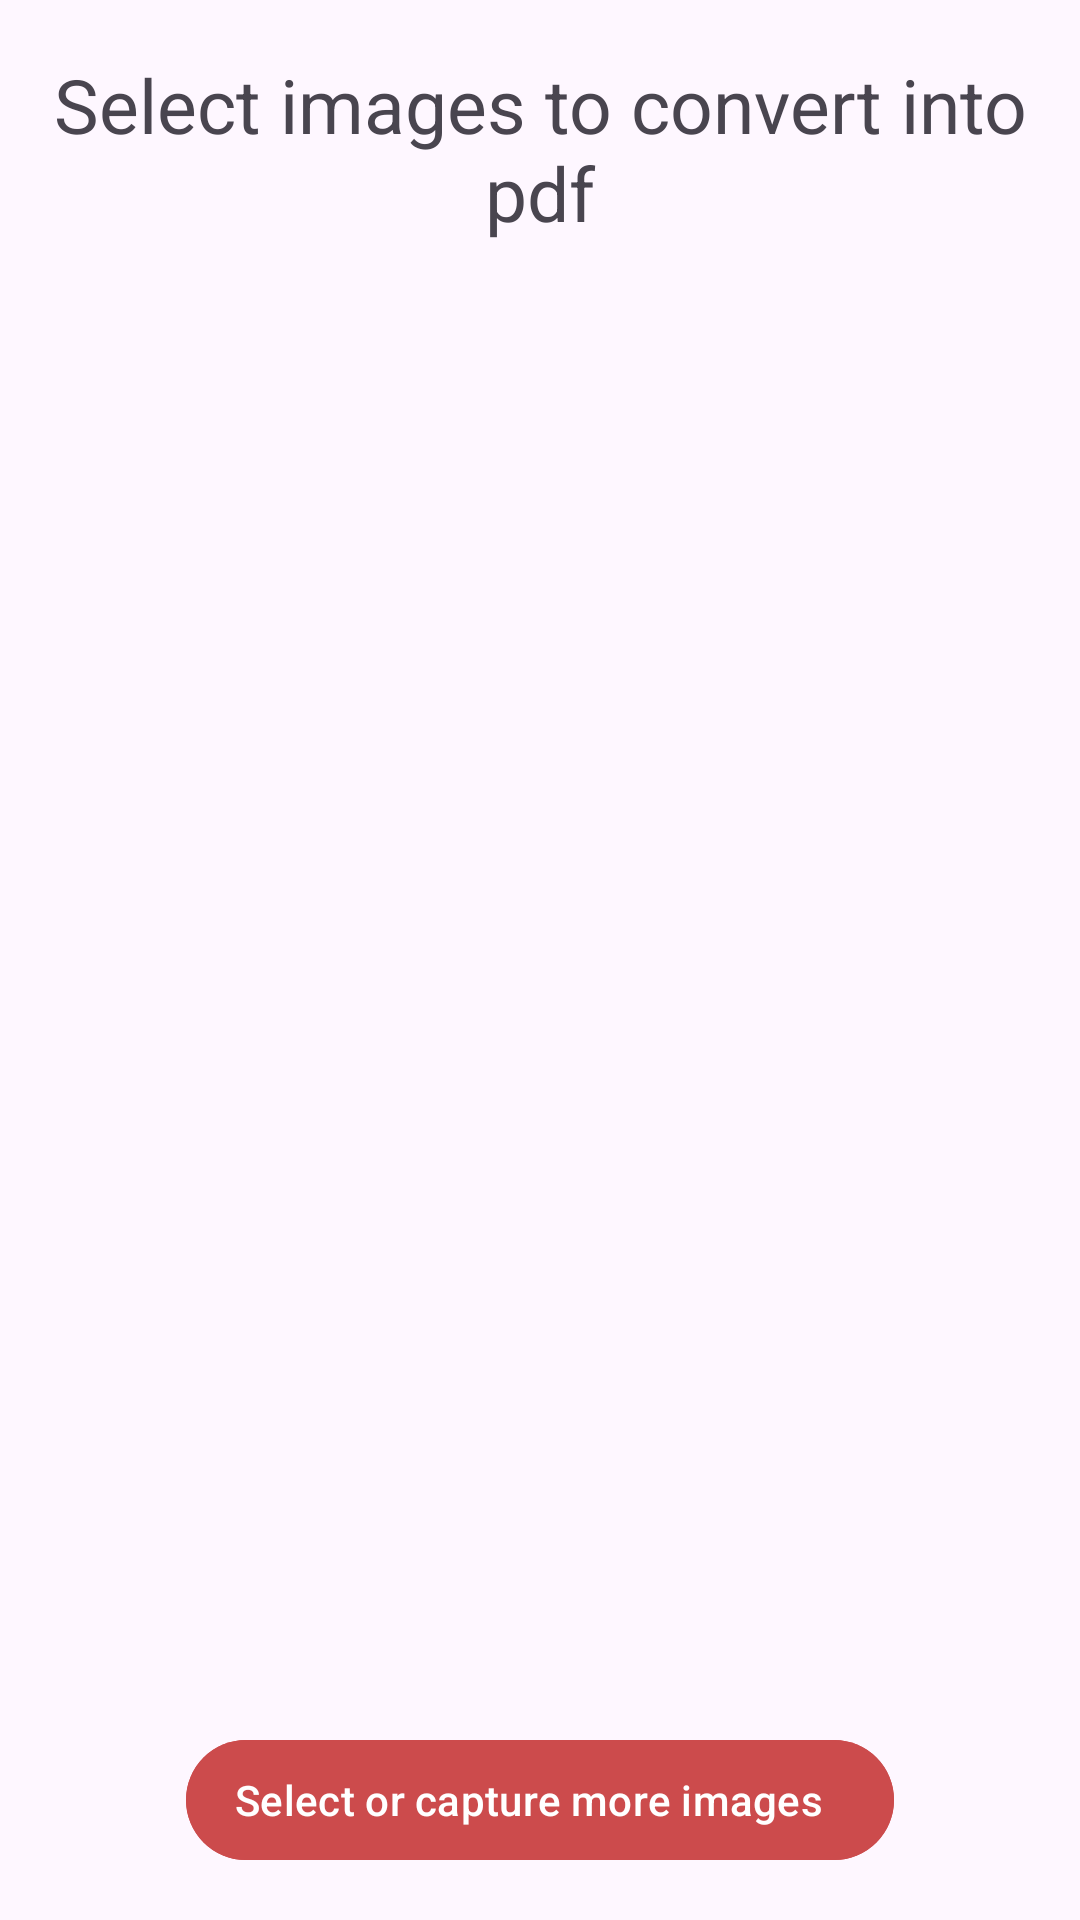

Reconstruct the res/layout file that produces this screen, plus the resources it refers to.
<!-- AndroidManifest.xml: application theme Theme.AllTools -->
<!-- res/layout/fragment_image_selection.xml -->
<?xml version="1.0" encoding="utf-8"?>
<androidx.constraintlayout.widget.ConstraintLayout xmlns:android="http://schemas.android.com/apk/res/android"
    xmlns:app="http://schemas.android.com/apk/res-auto"
    xmlns:tools="http://schemas.android.com/tools"
    android:layout_width="match_parent"
    android:layout_height="match_parent"
    android:padding="16dp"
    tools:context=".imagetopdf.ImagesSelectionFragment">

    <com.google.android.material.textview.MaterialTextView
        android:id="@+id/imageSelectLabel"
        android:layout_width="match_parent"
        android:layout_height="wrap_content"
        android:layout_marginTop="2dp"
        android:text="@string/imageSelectLabel"
        android:textAlignment="center"
        android:textSize="25sp"
        app:layout_constraintEnd_toEndOf="parent"
        app:layout_constraintStart_toStartOf="parent"
        app:layout_constraintTop_toTopOf="parent" />

    <androidx.recyclerview.widget.RecyclerView
        android:id="@+id/rv"
        android:layout_width="match_parent"
        android:layout_height="0dp"
        android:clipToPadding="false"
        android:paddingStart="0dp"
        android:paddingEnd="15dp"
        android:paddingBottom="15dp"
        android:layout_marginTop="10dp"
        android:layout_marginBottom="10dp"
        app:layout_constraintBottom_toTopOf="@+id/select_more_images"
        app:layout_constraintEnd_toEndOf="parent"
        app:layout_constraintStart_toStartOf="parent"
        app:layout_constraintTop_toBottomOf="@+id/imageSelectLabel" />


    <com.google.android.material.button.MaterialButton
        android:id="@+id/select_more_images"
        style="@style/Widget.Material3.Button.Icon"
        android:layout_width="wrap_content"
        android:layout_height="wrap_content"
        android:text="@string/select_or_capture_images"
        android:backgroundTint="@color/pdf"
        app:cornerRadius="20dp"
        app:icon="@drawable/ic_pdf"
        app:iconTint="@null"
        android:textColor="@color/white"
        app:layout_constraintBottom_toBottomOf="parent"
        app:layout_constraintEnd_toEndOf="parent"
        app:layout_constraintStart_toStartOf="parent" />

</androidx.constraintlayout.widget.ConstraintLayout>
<!-- resources referenced by this layout -->
<resources>
  <color name="pdf">#CC4B4C</color>
  <color name="white">#FFFFFFFF</color>
  
      //calculator
  <string name="imageSelectLabel">Select images to convert into pdf</string>
  <string name="select_or_capture_images">Select or capture more images</string>
  <style name="Theme.AllTools" parent="android:Theme.Material.Light.NoActionBar" />
</resources>
